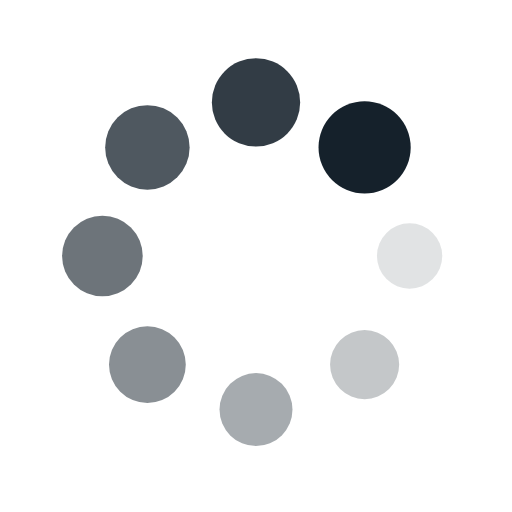
t = 0.00 s
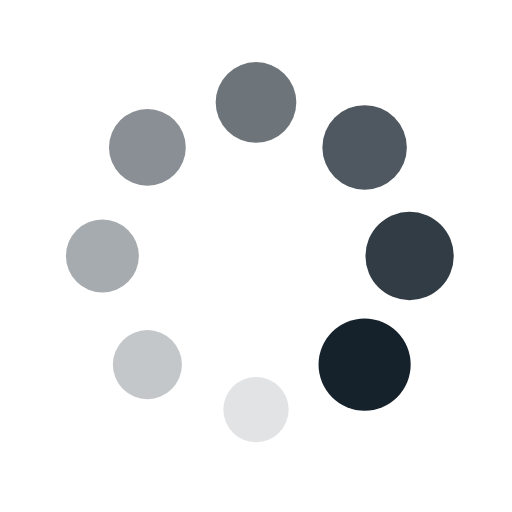
t = 0.25 s
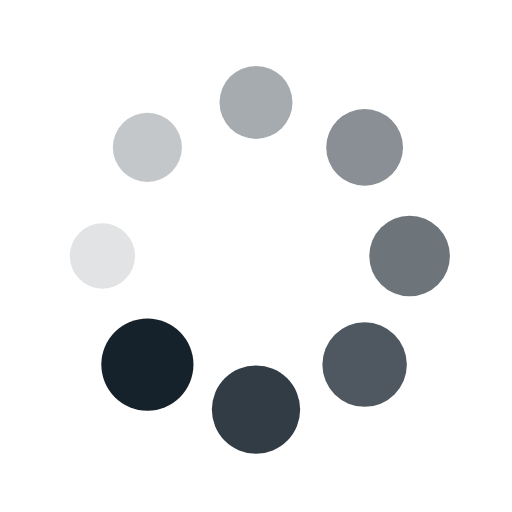
t = 0.50 s
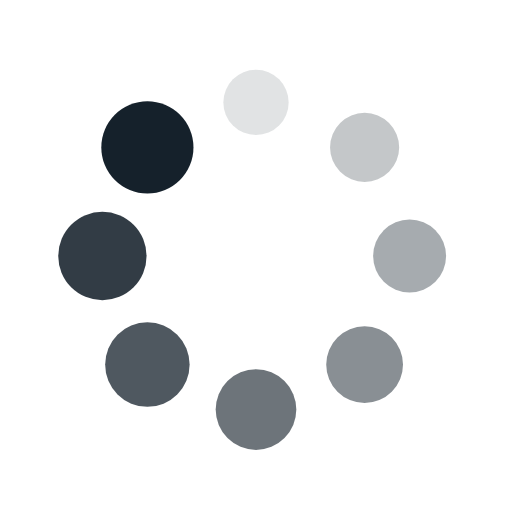
t = 0.75 s

The animated SVG that drew these frames (rendered in a browser with its animation timeline set to each time). Animation: 16 SMIL elements (animate=8,animateTransform=8); one cycle of 1.00 s, repeats indefinitely.

<?xml version="1.0" encoding="utf-8"?>
<svg xmlns="http://www.w3.org/2000/svg" xmlns:xlink="http://www.w3.org/1999/xlink" style="margin: auto; background: rgba(255, 255, 255, 0.1); display: block; shape-rendering: auto;" width="200px" height="200px" viewBox="0 0 100 100" preserveAspectRatio="xMidYMid">
<g transform="translate(80,50)">
<g transform="rotate(0)">
<circle cx="0" cy="0" r="6" fill="#15212b" fill-opacity="1">
  <animateTransform attributeName="transform" type="scale" begin="-0.875s" values="1.5 1.5;1 1" keyTimes="0;1" dur="1s" repeatCount="indefinite"></animateTransform>
  <animate attributeName="fill-opacity" keyTimes="0;1" dur="1s" repeatCount="indefinite" values="1;0" begin="-0.875s"></animate>
</circle>
</g>
</g><g transform="translate(71.21320343559643,71.21320343559643)">
<g transform="rotate(45)">
<circle cx="0" cy="0" r="6" fill="#15212b" fill-opacity="0.875">
  <animateTransform attributeName="transform" type="scale" begin="-0.75s" values="1.5 1.5;1 1" keyTimes="0;1" dur="1s" repeatCount="indefinite"></animateTransform>
  <animate attributeName="fill-opacity" keyTimes="0;1" dur="1s" repeatCount="indefinite" values="1;0" begin="-0.75s"></animate>
</circle>
</g>
</g><g transform="translate(50,80)">
<g transform="rotate(90)">
<circle cx="0" cy="0" r="6" fill="#15212b" fill-opacity="0.75">
  <animateTransform attributeName="transform" type="scale" begin="-0.625s" values="1.5 1.5;1 1" keyTimes="0;1" dur="1s" repeatCount="indefinite"></animateTransform>
  <animate attributeName="fill-opacity" keyTimes="0;1" dur="1s" repeatCount="indefinite" values="1;0" begin="-0.625s"></animate>
</circle>
</g>
</g><g transform="translate(28.786796564403577,71.21320343559643)">
<g transform="rotate(135)">
<circle cx="0" cy="0" r="6" fill="#15212b" fill-opacity="0.625">
  <animateTransform attributeName="transform" type="scale" begin="-0.5s" values="1.5 1.5;1 1" keyTimes="0;1" dur="1s" repeatCount="indefinite"></animateTransform>
  <animate attributeName="fill-opacity" keyTimes="0;1" dur="1s" repeatCount="indefinite" values="1;0" begin="-0.5s"></animate>
</circle>
</g>
</g><g transform="translate(20,50.00000000000001)">
<g transform="rotate(180)">
<circle cx="0" cy="0" r="6" fill="#15212b" fill-opacity="0.5">
  <animateTransform attributeName="transform" type="scale" begin="-0.375s" values="1.5 1.5;1 1" keyTimes="0;1" dur="1s" repeatCount="indefinite"></animateTransform>
  <animate attributeName="fill-opacity" keyTimes="0;1" dur="1s" repeatCount="indefinite" values="1;0" begin="-0.375s"></animate>
</circle>
</g>
</g><g transform="translate(28.78679656440357,28.786796564403577)">
<g transform="rotate(225)">
<circle cx="0" cy="0" r="6" fill="#15212b" fill-opacity="0.375">
  <animateTransform attributeName="transform" type="scale" begin="-0.25s" values="1.5 1.5;1 1" keyTimes="0;1" dur="1s" repeatCount="indefinite"></animateTransform>
  <animate attributeName="fill-opacity" keyTimes="0;1" dur="1s" repeatCount="indefinite" values="1;0" begin="-0.25s"></animate>
</circle>
</g>
</g><g transform="translate(49.99999999999999,20)">
<g transform="rotate(270)">
<circle cx="0" cy="0" r="6" fill="#15212b" fill-opacity="0.25">
  <animateTransform attributeName="transform" type="scale" begin="-0.125s" values="1.5 1.5;1 1" keyTimes="0;1" dur="1s" repeatCount="indefinite"></animateTransform>
  <animate attributeName="fill-opacity" keyTimes="0;1" dur="1s" repeatCount="indefinite" values="1;0" begin="-0.125s"></animate>
</circle>
</g>
</g><g transform="translate(71.21320343559643,28.78679656440357)">
<g transform="rotate(315)">
<circle cx="0" cy="0" r="6" fill="#15212b" fill-opacity="0.125">
  <animateTransform attributeName="transform" type="scale" begin="0s" values="1.5 1.5;1 1" keyTimes="0;1" dur="1s" repeatCount="indefinite"></animateTransform>
  <animate attributeName="fill-opacity" keyTimes="0;1" dur="1s" repeatCount="indefinite" values="1;0" begin="0s"></animate>
</circle>
</g>
</g>
<!-- [ldio] generated by https://loading.io/ --></svg>
